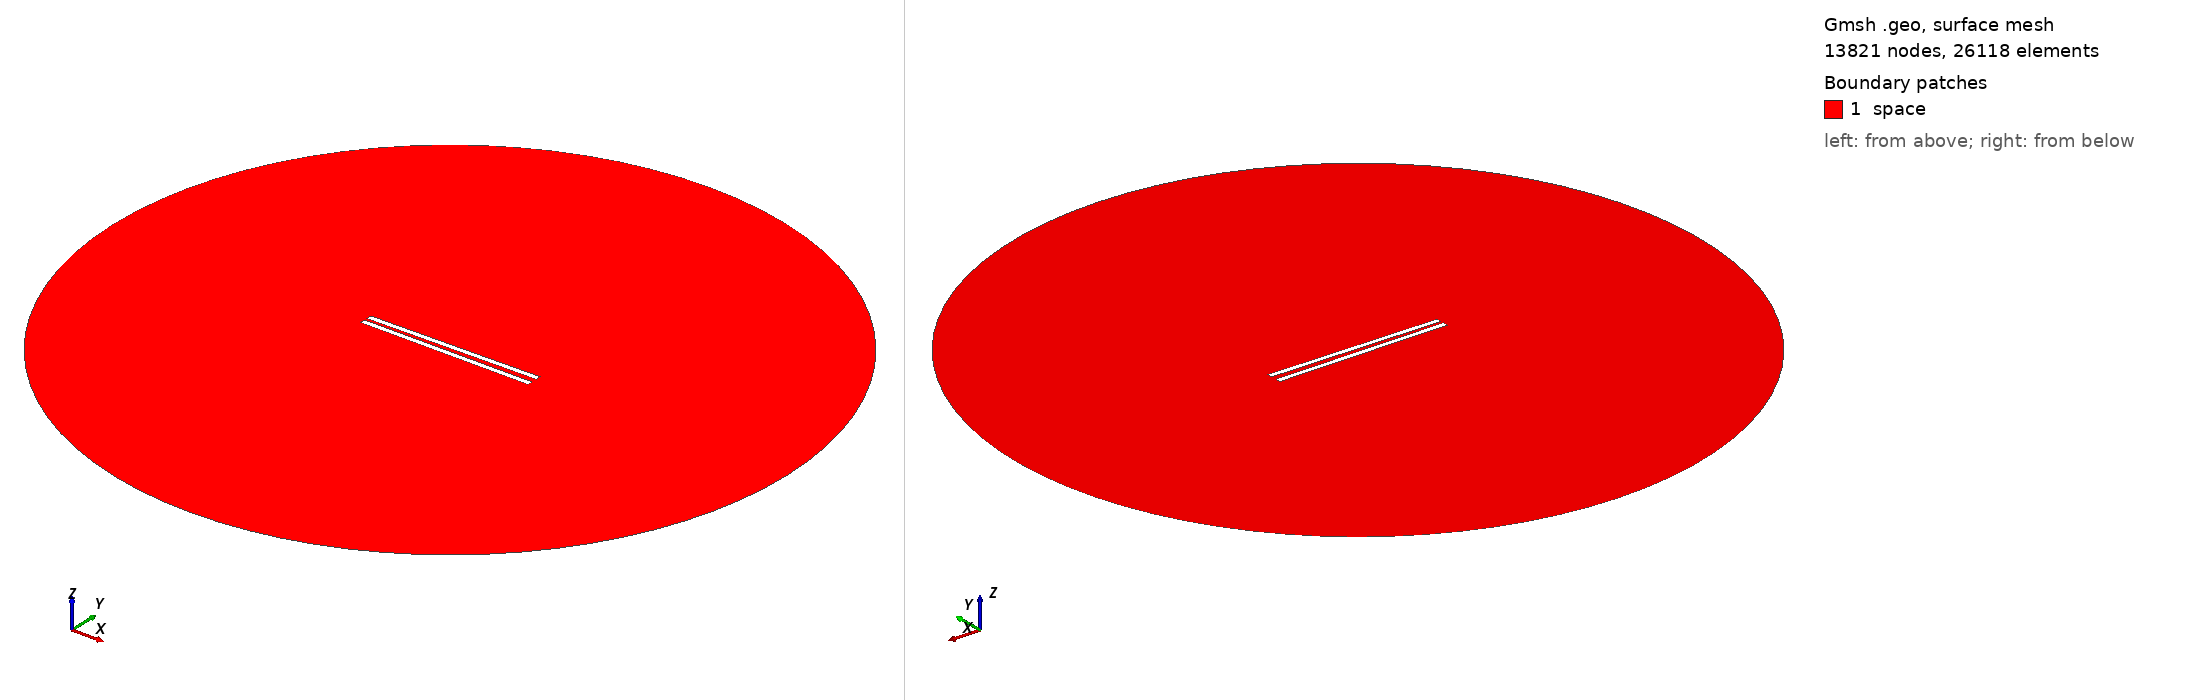

Gmsh geometry script, surface-meshed: 13821 nodes, 26118 surface elements. Boundary patches (legend numbers): 1 space. Left view from above one corner, right view from below the opposite corner. Legend entries are the model's physical surfaces. The drawing asked Gmsh for element sizes between 1% and 20% of the model's largest extent; the script's own settings can give other sizes.

=== 582.geo (drawn) ===
// Set the geometry kernel
SetFactory("OpenCASCADE");

//---------------------------------------
// Rectangles
//---------------------------------------

// Rectangle 1 (top)
Point(1) = {-49.62222222222222, 1.1944444444444444, 0, 1.0};
Point(2) = {49.62222222222222, 1.1944444444444444, 0, 1.0};
Point(3) = {49.62222222222222, 4.438888888888889, 0, 1.0};
Point(4) = {-49.62222222222222, 4.438888888888889, 0, 1.0};

Line(1) = {1, 2};
Line(2) = {2, 3};
Line(3) = {3, 4};
Line(4) = {4, 1};

Line Loop(1) = {1, 2, 3, 4};
Plane Surface(1) = {1};

Rotate { {0, 0, 1}, {0,  1.1944444444444444,  0}, 0.014 } {
  Surface{1};
}

// Rectangle 2 (bottom)
Point(5) = {-49.62222222222222, -1.1944444444444444, 0, 1.0};
Point(6) = {49.62222222222222, -1.1944444444444444, 0, 1.0};
Point(7) = {49.62222222222222, -4.438888888888889, 0, 1.0};
Point(8) = {-49.62222222222222, -4.438888888888889, 0, 1.0};

Line(5) = {5, 6};
Line(6) = {6, 7};
Line(7) = {7, 8};
Line(8) = {8, 5};

Line Loop(2) = {5, 6, 7, 8};
Plane Surface(2) = {2}; 


//---------------------------------------
// Circle
//---------------------------------------

// Define points
Point(9) = {0, 0, 0};        // Center
Point(10) = {200, 0, 0};     // Start point
Point(11) = {0, 200, 0};     // 90 degrees
Point(12) = {-200, 0, 0};    // 180 degrees
Point(13) = {0, -200, 0};    // 270 degrees

// Define circle arcs (each needs start, center, end)
Circle(9) = {10, 9, 11};
Circle(10) = {11, 9, 12};
Circle(11) = {12, 9, 13};
Circle(12) = {13, 9, 10};

// Define curve loop and surface if needed
Curve Loop(3) = {9, 10, 11, 12};
Surface(3) = {3};

// Subtract Rectangles from Circle
BooleanDifference{ Surface{3}; Delete; }{ Surface{1}; Surface{2}; Delete; }

//---------------------------------------
// Transfinite Lines and Surface
//---------------------------------------
r = 7;
Transfinite Line {1, 3} = 50*r Using Progression 1;
Transfinite Line {2, 4} = 2*r Using Progression 1;
Transfinite Line {5, 7} = 50*r Using Progression 1;
Transfinite Line {6, 8} = 2*r Using Progression 1;
Transfinite Line {9, 10, 11, 12} = 20 Using Progression 1;

//---------------------------------------
// Define Physical Groups
//---------------------------------------                

//--- Physical Curves
// Physical groups for boundaries
Physical Line("force_segment", 10) = {1};
Physical Line("upper_plate", 11) = {2, 3, 4};
Physical Line("lower_plate", 12) = {5, 6, 7, 8};
Physical Line("boundary", 20) = {9, 10, 11, 12};

//--- Physical Surfaces
Physical Surface("space", 30) = {3};

//---------------------------------------
// 6. Generate the Mesh
//---------------------------------------
Mesh 2;  // 2D mesh generation
